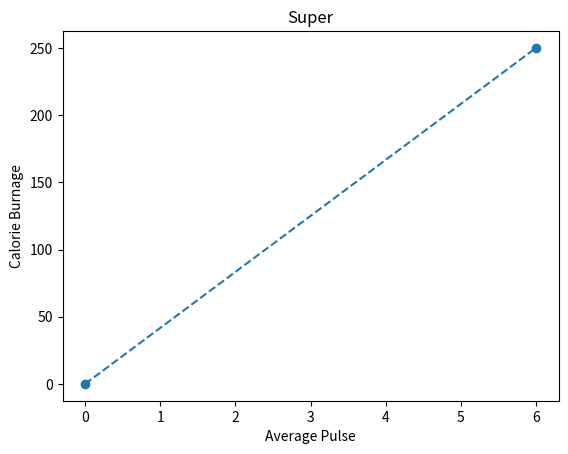

This chart was generated by the following Python code:
# 1.  np.array()
# 2.  np.arange()
# 3.  np.linspace()
# 4.  np.zeros()
# 5.  np.ones()
# 6.  np.shape
# 7.  np.ndim
# 8.  np.size
# 9.  np.dtype
# 10. np.sum()
# 11. np.mean()
# 12. np.median()
# 13. np.min()
# 14. np.max()
# 15. np.std()
# 16. np.var()
# 17. np.percentile()
# 18. np.quantile()
# 19. np.where()
# 20. np.unique()
# 21. np.sort()
# 22. np.argsort()
# 23. np.argmax()
# 24. np.argmin()
# 25. np.reshape()
# 26. np.concatenate()
# 27. np.vstack()
# 28. np.hstack()
# 29. np.isnan()
# 30. np.nanmean()
# 31. np.nansum()
# 32. np.random.randint()
# 33. np.random.choice()
# 34. np.round()
# 35. np.sqrt()
# 36. np.abs()

import numpy as np

# a= np.array([[1,2,3,4],[4,5,6,7]])
# print(a)
# print(a.ndim)
# print(a.size)
# print(a.itemsize)
# print(a.dtype)
# print(a.shape)
#
#
# data = np.array([10, 20, 30, 40, 50, 60, 70])
#
# print(np.sum(data))
# print(np.mean(data))
# print(np.median(data))
# print(np.min(data))
# print(np.max(data))
# print(np.std(data))
# print(np.var(data))
# print(np.percentile(data, 80))


# data = np.array([[10, 20, 30],
#                  [40, 50, 60]])
#
# print(np.sum(data, axis=0))
# print(np.sum(data, axis=1))
# print(np.sum(data))

# np.mean(data, axis=0)
# np.mean(data, axis=1)
# np.max(data, axis=0)
# np.min(data, axis=1)





# data = np.array([10, 20, 30, 40, 50])
# print(data)

# data = np.arange(10,100)
# data = np.arange(10,110,10)
# print(data)

# data = np.linspace(0,100)
# data = np.linspace(0, 100, 6)
# print(data)

# data = np.zeros(5)
# data = np.zeros((2,5))
# print(data)

# data = np.ones(5)
# data = np.ones((2,5))
# print(data)

# data = np.full(5, 100)
# data = np.full((2,4), 100)
# print(data)

# data = np.eye(1)
# data = np.eye(2)
# data = np.eye(3)
# data = np.eye(4)
# data = np.eye(5)
# print(data)

# print(data.shape)
# print(data.ndim)
# print(data.size)
# print(data.dtype)

# sales = np.array([100, 200, 300, 400])
# print(np.sum(sales))
# print(np.max(sales))
# print(np.min(sales))
# print(np.mean(sales))
# print(np.median(sales))



# import numpy as np
#
# a = np.array([10, 20, 30])
# b = np.array([2, 4, 5])

# print(np.add(a, b))
# print(np.subtract(a, b))
# print(np.multiply(a, b))
# print(np.divide(a, b))
# print(np.power(a, 2))

# print(np.sqrt(b))
# print(np.abs(a))
# print(np.round(a,2))
# print(np.floor(a))
# print(np.ceil(a))

# data = np.array([10, 25, 30, 45, 50, 65])

# print(data[data > 30])
# print(data[data > 20])
# print(data[data < 50])
# print(data[data == 30])
# print(data[data != 30])
# print(data[(data > 20) & (data < 60)])
# print(data[(data > 20) | (data < 60)])

# data = np.array([10, 20, 30, 40, 50])
# print(np.where[data >= 30])
# print(np.where(data >= 30, "Pass", "Fail"))
# print(data.shape)

# data = np.array([1, 2, 3, 4, 5, 6])
# print(data.reshape(2, 3))
#
# a = np.array([[1, 2, 3],
#               [4, 5, 6]])
# print(a.flatten())
# print(a.ravel())


# a=np.array([1,2])
# b=a*2
# print(b)

a = np.array([[1,2,3,4,5,6,7,8,9,10],[11,12,13,14,15,16,17,18,19,20]])
# print(a)
# print(a.reshape(1,20))
# print(a[1])
# print(a[0])
# print(a[0,::-1])
print(a[::-1])
print(np.sort(a[1,::-1]))


import matplotlib.pyplot as plt
import numpy as np

xpoints = np.array([0, 6])
ypoints = np.array([0, 250])

plt.plot(xpoints, ypoints, marker = 'o',ls = 'dashed')
plt.xlabel("Average Pulse")
plt.ylabel("Calorie Burnage")
plt.title("Super")
plt.show()
